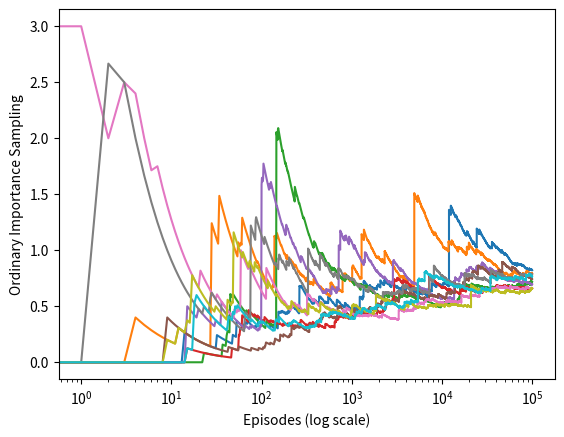

This figure's Python source:
#######################################################################
# Copyright (C)                                                       #
# 2016-2018 Shangtong Zhang(zhangshangtong.cpp@gmail.com)             #
# 2016 Kenta Shimada(hyperkentakun@gmail.com)                         #
# Permission given to modify the code as long as you keep this        #
# declaration at the top                                              #
#######################################################################

import numpy as np
import matplotlib
#matplotlib.use('Agg')
import matplotlib.pyplot as plt

%matplotlib inline

ACTION_BACK = 0
ACTION_END = 1

# behavior policy
def behavior_policy():
    return np.random.binomial(1, 0.5)

# target policy
def target_policy():
    return ACTION_BACK

# one turn
def play():
    # track the action for importance ratio
    trajectory = []
    while True:
        action = behavior_policy()
        trajectory.append(action)
        if action == ACTION_END:
            return 0, trajectory
        if np.random.binomial(1, 0.9) == 0:
            return 1, trajectory

def figure_5_4():
    runs = 10
    episodes = 100000
    for run in range(runs):
        rewards = []
        for episode in range(0, episodes):
            reward, trajectory = play()
            if trajectory[-1] == ACTION_END:
                rho = 0
            else:
                rho = 1.0 / pow(0.5, len(trajectory))
            rewards.append(rho * reward)
        rewards = np.add.accumulate(rewards)
        estimations = np.asarray(rewards) / np.arange(1, episodes + 1)
        plt.plot(estimations)
    plt.xlabel('Episodes (log scale)')
    plt.ylabel('Ordinary Importance Sampling')
    plt.xscale('log')

    plt.show()
    plt.close()

figure_5_4()
